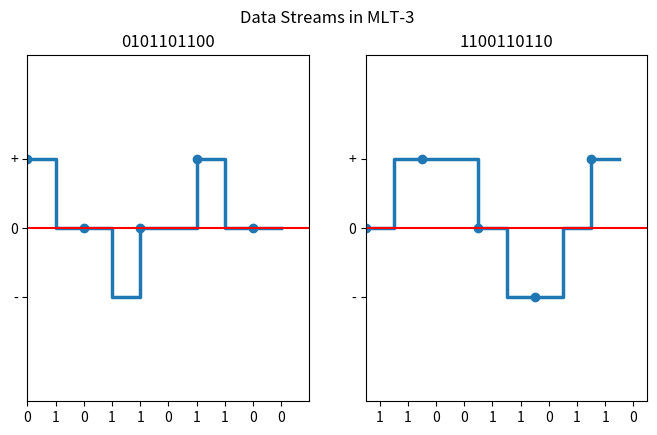

Recreate this plot in Python.
import matplotlib.pyplot as plt
import numpy as np

def toMlt3(dataArray):
    newArray = [] * 10
    currentState = None
    currentVoltage = None
    states = [1.0, 0.5, 0.0] #positive 1, 0 0.5, negative 0 on yaxis

    if dataArray[0] == 0:
        currentState = states[0] #if first bit is 0, positive state
        currentVoltage = 1
    else:
        currentState = states[2] #if first bit is not 0, negative state
        currentVoltage = -1

    for x in range(len(dataArray)):
        if currentState == 0 and dataArray[x] == 0: #if negative and nextbit is 0, stay
            currentState = states[2] # negative volt
        elif currentState == 0 and dataArray[x] == 1: #if negative and nextbit is 1, change to zero
            currentState = states[1] # zero
            currentVoltage = -1
        elif currentState == 0.5 and dataArray[x] == 0: #if at 0 and nextbit is 0, stay
            currentState = states[1] # zero
        elif currentState == 0.5 and dataArray[x] == 1: #if at 0 and nextbit is 1, opposite of last non zero
            currentVoltage *= -1
            if currentVoltage == -1: #if last voltage is positive
                currentState = states[2] # negative
                currentVoltage = -1
            else:
                currentState = states[0] # positive
                currentVoltage = 1
        elif currentState == 1 and dataArray[x] == 0: #if posititve and nextbit is 0, stay
            currentState = states[0]
        elif currentState == 1 and dataArray[x] == 1: #if positive and nextbit is 1, change to zero
            currentState = states[1]
            currentVoltage = 1

        newArray.append(currentState)

    print(dataArray, "original")
    print(newArray)
    return newArray

dataStream1 = [0.0,1.0,0.0,1.0,1.0,0.0,1.0,1.0,0.0,0.0]
dataStream2 = [1.0,1.0,0.0,0.0,1.0,1.0,0.0,1.0,1.0,0.0]

convertedMlt3_1 = toMlt3(dataStream1)
convertedMlt3_2 = toMlt3(dataStream2)

fig, (ax1, ax2) = plt.subplots(1,2, sharey=False)

# graph 1
strDS1 = ['0','1','0','1','1','0','1','1','0','0']
ax1.step(y=convertedMlt3_1, x=np.arange(0,10), where='post', marker='o',markevery=2, linewidth=2.5)
ax1.set(xlim=(0,10),ylim=(-0.75,1.75))
ax1.set_xticks(np.arange(0,10), strDS1)
ax1.set_yticks([0,0.5,1], ["-", '0', "+"])
ax1.axhline(y=0.5, c="r")
# ax1.grid(axis='x', ls=':', c='0')
ax1.set_title("0101101100")

# graph 2
strDS2 = ['1','1','0','0','1','1','0','1','1','0']
ax2.step(y=convertedMlt3_2, x=np.arange(0,10), where='post', marker='o',markevery=2, linewidth=2.5)
ax2.set(xlim=(0,10), ylim=(-0.75,1.75))
ax2.set_xticks(np.arange(0.5,10), strDS2)
ax2.set_yticks([0,0.5,1], ["-",'0', "+"])
ax2.axhline(y=0.5, c="r")
# ax2.grid(axis='x', ls=':', c='0')
ax2.set_title("1100110110")


fig.set_size_inches(8,4.5)
fig.suptitle("Data Streams in MLT-3")
plt.show()
